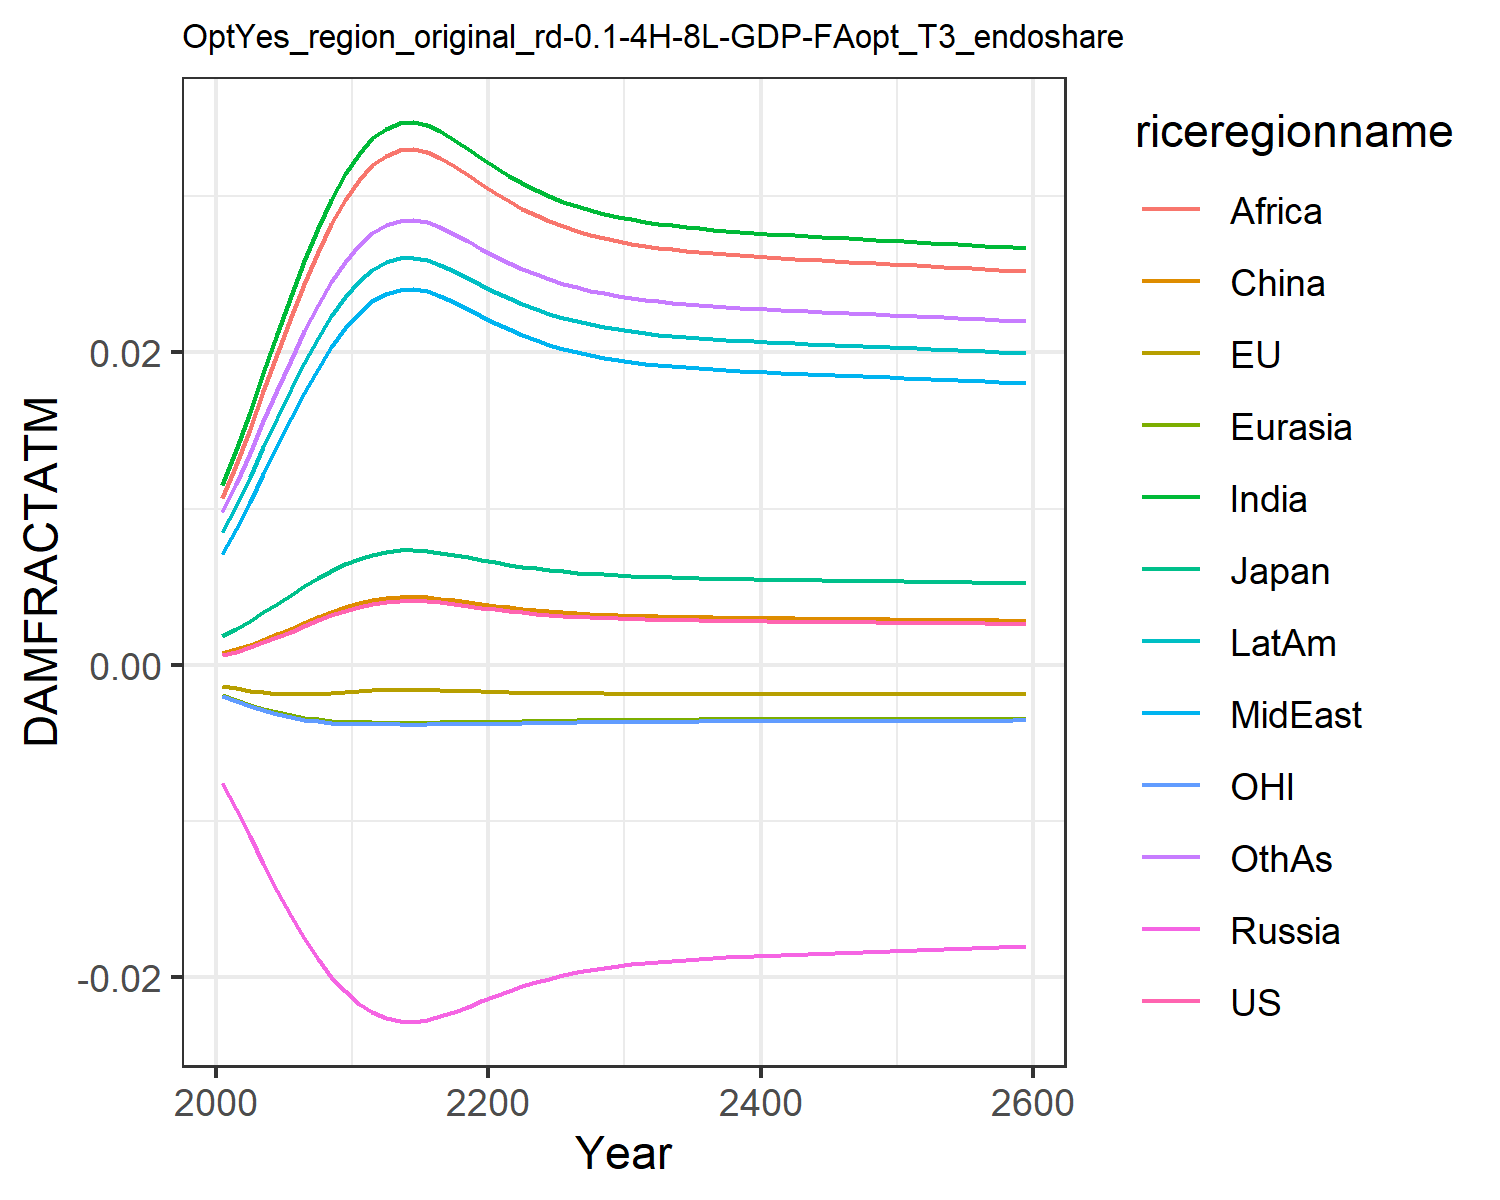

The file beside this chart, header and first rows:
0.0006044859214990092, -0.0013477832574872255, 0.0018660811771578033, -0.007563917650864247, -0.001960953564571073, 0.0007416561617866197, 0.011520656241875512, 0.00709288722211721, 0.01066987500895466, 0.008534084211010144, -0.0020107308894597364, 0.009810033506581642
0.0008334, -0.001513, 0.002306, -0.009211, -0.002256, 0.0009803, 0.01374, 0.008664, 0.01278, 0.0102, -0.002325, 0.0116
0.00111, -0.001659, 0.002809, -0.01097, -0.002549, 0.001268, 0.01617, 0.0104, 0.01511, 0.01203, -0.002635, 0.01355
0.001427, -0.001774, 0.003354, -0.01275, -0.002819, 0.001595, 0.0187, 0.01222, 0.01753, 0.01393, -0.00292, 0.01559
0.001769, -0.001849, 0.003916, -0.01447, -0.003052, 0.001948, 0.0212, 0.01403, 0.01993, 0.01582, -0.003164, 0.0176
0.002126, -0.001884, 0.004479, -0.01607, -0.003243, 0.002315, 0.02361, 0.01578, 0.02225, 0.01764, -0.003364, 0.01954
0.002483, -0.001886, 0.005022, -0.01752, -0.003392, 0.002681, 0.02586, 0.01743, 0.02441, 0.01934, -0.003518, 0.02135
0.002835, -0.001859, 0.005542, -0.01883, -0.003505, 0.003041, 0.02794, 0.01897, 0.02642, 0.02092, -0.003634, 0.02302
0.003165, -0.001813, 0.006018, -0.01997, -0.003585, 0.003379, 0.0298, 0.02035, 0.02821, 0.02232, -0.003714, 0.02451
0.003463, -0.001756, 0.006439, -0.02093, -0.003639, 0.003683, 0.0314, 0.02155, 0.02976, 0.02354, -0.003767, 0.0258
0.00372, -0.001696, 0.006797, -0.02171, -0.003672, 0.003945, 0.03274, 0.02255, 0.03105, 0.02455, -0.003799, 0.02687
0.003913, -0.001646, 0.007062, -0.02227, -0.003691, 0.004142, 0.03371, 0.02328, 0.032, 0.02529, -0.003815, 0.02765
0.004041, -0.00161, 0.007236, -0.02263, -0.0037, 0.004272, 0.03434, 0.02375, 0.03261, 0.02577, -0.003823, 0.02816
0.004113, -0.001589, 0.007333, -0.02283, -0.003704, 0.004345, 0.03469, 0.02402, 0.03295, 0.02604, -0.003826, 0.02844
0.004125, -0.001585, 0.007349, -0.02286, -0.003704, 0.004357, 0.03475, 0.02406, 0.03301, 0.02608, -0.003826, 0.02849
0.004083, -0.001597, 0.007293, -0.02275, -0.003702, 0.004315, 0.03455, 0.02391, 0.03281, 0.02593, -0.003825, 0.02833
0.004003, -0.00162, 0.007184, -0.02252, -0.003697, 0.004234, 0.03416, 0.02361, 0.03243, 0.02563, -0.003821, 0.02801
0.003898, -0.00165, 0.007041, -0.02223, -0.003689, 0.004127, 0.03364, 0.02322, 0.03193, 0.02523, -0.003814, 0.02759
0.003781, -0.001681, 0.006881, -0.02189, -0.003679, 0.004007, 0.03305, 0.02278, 0.03135, 0.02479, -0.003805, 0.02712
0.003663, -0.00171, 0.006718, -0.02154, -0.003666, 0.003887, 0.03244, 0.02233, 0.03077, 0.02433, -0.003793, 0.02664
0.003552, -0.001736, 0.006563, -0.0212, -0.003651, 0.003774, 0.03187, 0.02189, 0.03021, 0.02389, -0.003779, 0.02617
0.00345, -0.001758, 0.00642, -0.02088, -0.003636, 0.003669, 0.03133, 0.02149, 0.02969, 0.02349, -0.003765, 0.02574
0.003358, -0.001777, 0.006291, -0.02059, -0.003621, 0.003575, 0.03084, 0.02113, 0.02922, 0.02311, -0.00375, 0.02535
0.003276, -0.001793, 0.006175, -0.02033, -0.003607, 0.003492, 0.0304, 0.0208, 0.0288, 0.02278, -0.003736, 0.025
0.003204, -0.001806, 0.006073, -0.0201, -0.003593, 0.003419, 0.03001, 0.02051, 0.02842, 0.02249, -0.003722, 0.02468
0.003142, -0.001817, 0.005984, -0.01989, -0.00358, 0.003355, 0.02967, 0.02026, 0.02809, 0.02223, -0.003709, 0.02441
0.003088, -0.001825, 0.005907, -0.01971, -0.003568, 0.0033, 0.02937, 0.02003, 0.0278, 0.022, -0.003697, 0.02417
0.003041, -0.001832, 0.00584, -0.01955, -0.003557, 0.003252, 0.02911, 0.01984, 0.02755, 0.0218, -0.003687, 0.02396
0.003001, -0.001838, 0.005782, -0.01941, -0.003548, 0.003211, 0.02889, 0.01967, 0.02733, 0.02163, -0.003677, 0.02378
0.002966, -0.001843, 0.005732, -0.01929, -0.003539, 0.003175, 0.02869, 0.01953, 0.02714, 0.02148, -0.003669, 0.02362
0.002936, -0.001847, 0.005689, -0.01919, -0.003532, 0.003145, 0.02852, 0.0194, 0.02698, 0.02136, -0.003661, 0.02349
0.002911, -0.00185, 0.005652, -0.0191, -0.003525, 0.003119, 0.02838, 0.01929, 0.02684, 0.02125, -0.003654, 0.02337
0.002888, -0.001853, 0.005619, -0.01902, -0.003519, 0.003096, 0.02825, 0.0192, 0.02671, 0.02115, -0.003648, 0.02327
0.002868, -0.001855, 0.005591, -0.01895, -0.003514, 0.003075, 0.02814, 0.01912, 0.02661, 0.02106, -0.003643, 0.02318
0.002851, -0.001857, 0.005565, -0.01889, -0.003509, 0.003058, 0.02804, 0.01904, 0.02651, 0.02099, -0.003638, 0.0231
0.002836, -0.001859, 0.005543, -0.01883, -0.003505, 0.003042, 0.02795, 0.01898, 0.02643, 0.02092, -0.003634, 0.02303
0.002822, -0.00186, 0.005523, -0.01878, -0.003501, 0.003028, 0.02787, 0.01892, 0.02635, 0.02086, -0.00363, 0.02296
0.00281, -0.001862, 0.005505, -0.01874, -0.003497, 0.003015, 0.0278, 0.01886, 0.02628, 0.02081, -0.003626, 0.02291
0.002798, -0.001863, 0.005488, -0.0187, -0.003494, 0.003003, 0.02773, 0.01882, 0.02622, 0.02076, -0.003623, 0.02285
0.002788, -0.001864, 0.005473, -0.01866, -0.003491, 0.002993, 0.02767, 0.01877, 0.02616, 0.02071, -0.00362, 0.0228
0.002778, -0.001865, 0.005458, -0.01862, -0.003488, 0.002982, 0.02761, 0.01873, 0.0261, 0.02067, -0.003617, 0.02276
0.002768, -0.001866, 0.005444, -0.01859, -0.003486, 0.002973, 0.02756, 0.01869, 0.02605, 0.02062, -0.003614, 0.02271
0.002759, -0.001867, 0.005431, -0.01856, -0.003483, 0.002964, 0.0275, 0.01865, 0.026, 0.02058, -0.003611, 0.02267
0.002751, -0.001868, 0.005418, -0.01853, -0.00348, 0.002955, 0.02745, 0.01861, 0.02595, 0.02055, -0.003609, 0.02263
0.002742, -0.001868, 0.005406, -0.0185, -0.003478, 0.002946, 0.0274, 0.01857, 0.0259, 0.02051, -0.003606, 0.02259
0.002734, -0.001869, 0.005394, -0.01847, -0.003475, 0.002938, 0.02736, 0.01854, 0.02585, 0.02047, -0.003604, 0.02255
0.002726, -0.00187, 0.005382, -0.01844, -0.003473, 0.002929, 0.02731, 0.0185, 0.02581, 0.02044, -0.003601, 0.02251
0.002718, -0.001871, 0.00537, -0.01841, -0.00347, 0.002921, 0.02726, 0.01847, 0.02576, 0.0204, -0.003599, 0.02248
0.00271, -0.001871, 0.005358, -0.01838, -0.003468, 0.002913, 0.02721, 0.01843, 0.02572, 0.02037, -0.003596, 0.02244
0.002702, -0.001872, 0.005346, -0.01835, -0.003465, 0.002905, 0.02717, 0.0184, 0.02567, 0.02033, -0.003594, 0.0224
0.002694, -0.001873, 0.005335, -0.01832, -0.003463, 0.002896, 0.02712, 0.01836, 0.02563, 0.02029, -0.003591, 0.02236
0.002685, -0.001873, 0.005323, -0.01829, -0.00346, 0.002888, 0.02707, 0.01833, 0.02558, 0.02026, -0.003588, 0.02232
0.002677, -0.001874, 0.005311, -0.01826, -0.003458, 0.00288, 0.02702, 0.01829, 0.02553, 0.02022, -0.003586, 0.02228
0.002669, -0.001875, 0.005299, -0.01823, -0.003455, 0.002872, 0.02698, 0.01826, 0.02549, 0.02018, -0.003583, 0.02225
0.002661, -0.001875, 0.005286, -0.0182, -0.003453, 0.002863, 0.02693, 0.01822, 0.02544, 0.02015, -0.00358, 0.02221
0.002653, -0.001876, 0.005274, -0.01817, -0.00345, 0.002855, 0.02688, 0.01819, 0.02539, 0.02011, -0.003578, 0.02217
0.002644, -0.001876, 0.005262, -0.01813, -0.003447, 0.002846, 0.02683, 0.01815, 0.02535, 0.02007, -0.003575, 0.02213
0.002636, -0.001877, 0.005249, -0.0181, -0.003444, 0.002837, 0.02678, 0.01811, 0.0253, 0.02004, -0.003572, 0.02209
0.002627, -0.001878, 0.005237, -0.01807, -0.003442, 0.002829, 0.02673, 0.01808, 0.02525, 0.02, -0.003569, 0.02205
0.002619, -0.001878, 0.005224, -0.01804, -0.003439, 0.00282, 0.02668, 0.01804, 0.0252, 0.01996, -0.003566, 0.02201
